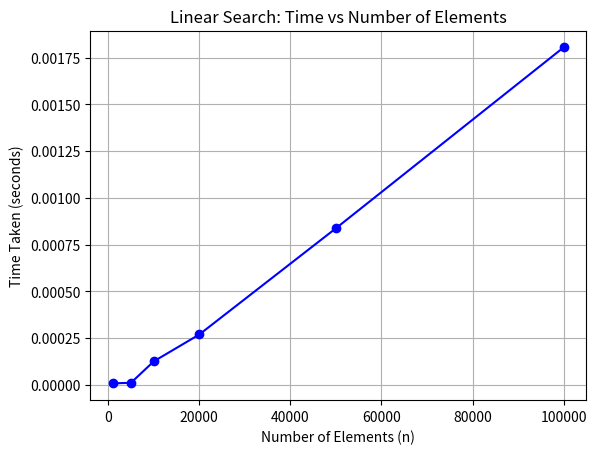

Write Python code to recreate this figure.
import time
import random
import matplotlib.pyplot as plt

def linear_search(arr, key):
    """Search for key in arr and return index if found, else -1."""  # not necessary
    for i in range(len(arr)):
        if arr[i] == key:
            return i
    return -1

# List of different sizes for testing
sizes = [1000, 5000, 10000, 20000, 50000, 100000]
times = []

for n in sizes:
    arr = [random.randint(1, 1000000) for _ in range(n)]  # Generate n random numbers
    key = random.choice(arr)  # Choose a random element to search (best case)

    start_time = time.time()
    linear_search(arr, key)
    end_time = time.time()

    times.append(end_time - start_time)

# Plot the results
plt.plot(sizes, times, marker='o', linestyle='-', color='b')
plt.xlabel("Number of Elements (n)")
plt.ylabel("Time Taken (seconds)")
plt.title("Linear Search: Time vs Number of Elements")
plt.grid()
plt.show()
